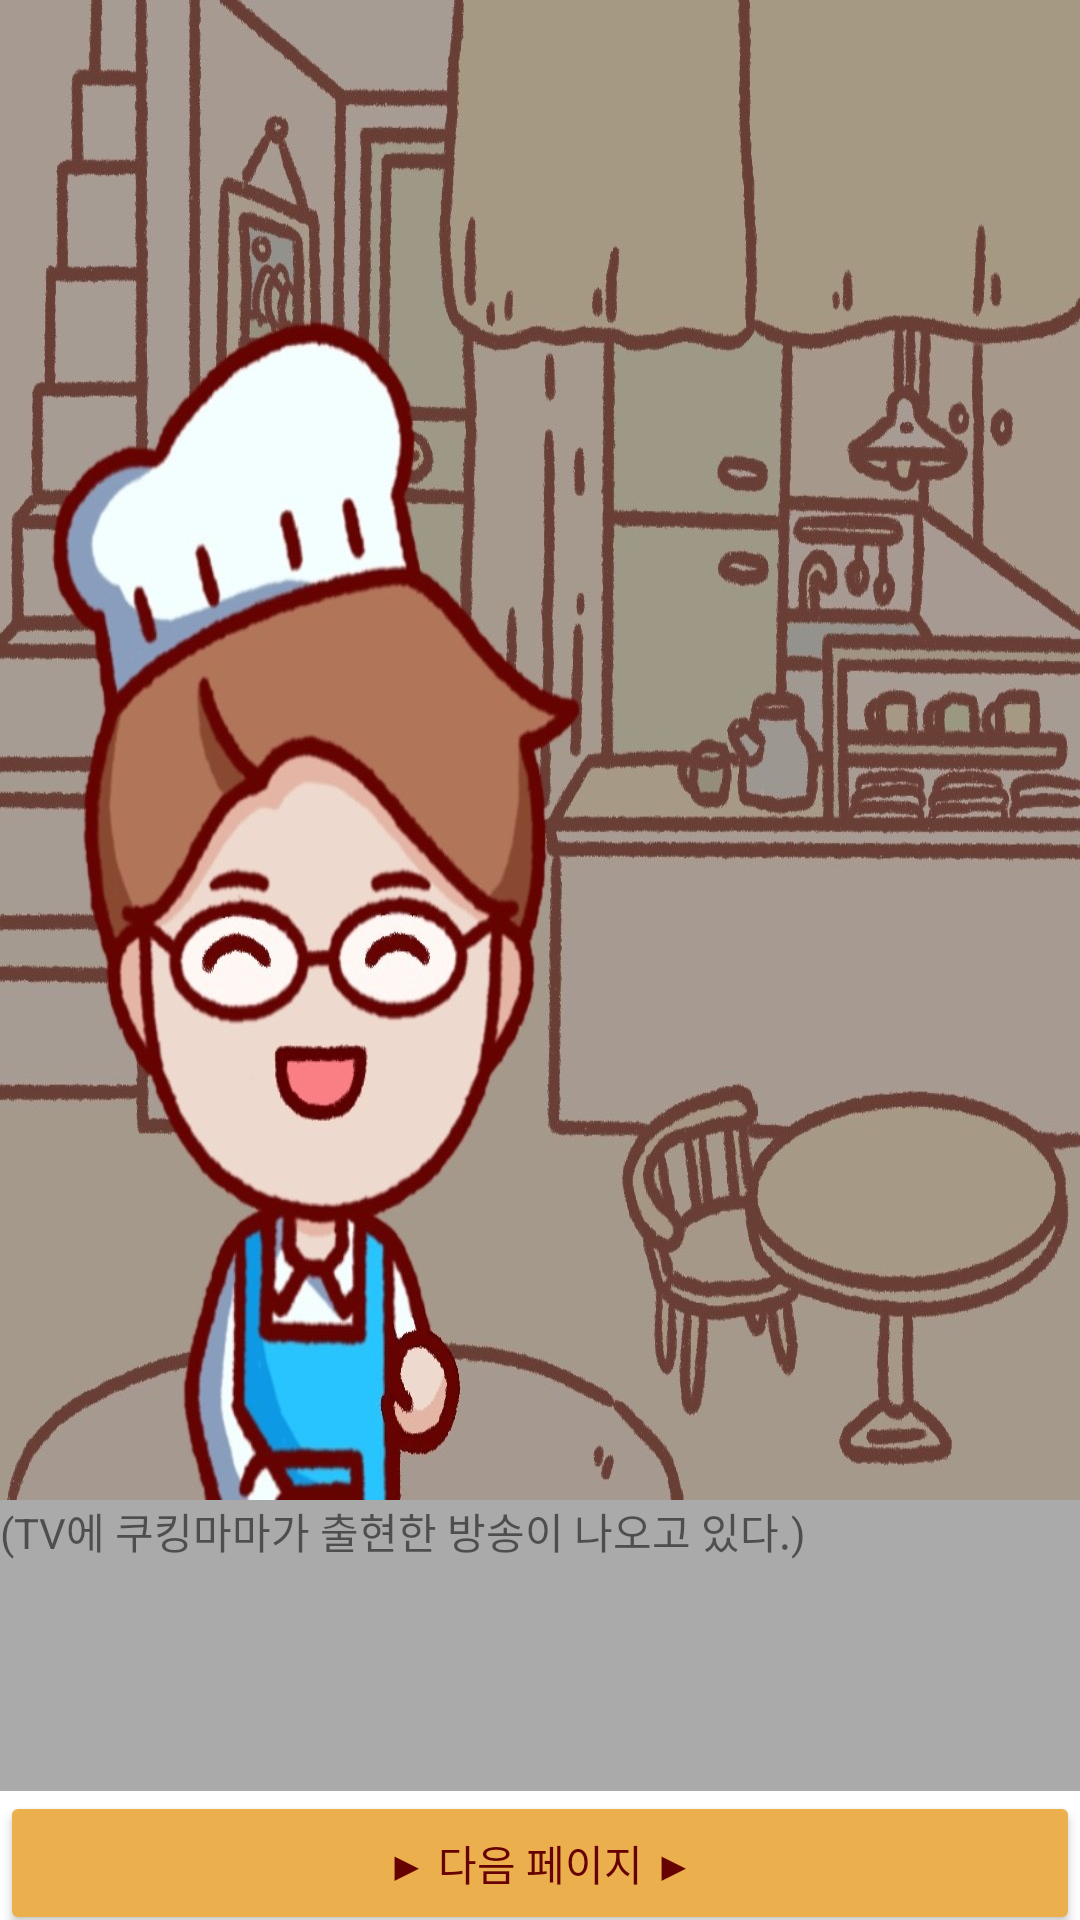

Layout XML and referenced resources for this Android screen:
<!-- AndroidManifest.xml: application theme Theme.BakingPapa_demo -->
<!-- res/layout/activity_story.xml -->
<?xml version="1.0" encoding="utf-8"?>
<androidx.constraintlayout.widget.ConstraintLayout xmlns:android="http://schemas.android.com/apk/res/android"
    xmlns:app="http://schemas.android.com/apk/res-auto"
    xmlns:tools="http://schemas.android.com/tools"
    android:layout_width="match_parent"
    android:layout_height="match_parent"
    tools:context=".story">

    <ImageView
        android:id="@+id/imageView5"
        android:layout_width="match_parent"
        android:layout_height="500dp"
        android:scaleType="fitXY"
        app:layout_constraintEnd_toEndOf="parent"
        app:layout_constraintStart_toStartOf="parent"
        app:layout_constraintTop_toTopOf="parent"
        app:srcCompat="@drawable/tv1" />

    <ImageView
        android:id="@+id/imageView6"
        android:layout_width="match_parent"
        android:layout_height="500dp"
        android:scaleType="fitXY"
        app:layout_constraintEnd_toEndOf="parent"
        app:layout_constraintStart_toStartOf="parent"
        app:layout_constraintTop_toTopOf="parent"
        app:srcCompat="@drawable/papa1"
        tools:visibility="invisible" />

    <ImageView
        android:id="@+id/imageView7"
        android:layout_width="match_parent"
        android:layout_height="500dp"
        android:scaleType="fitXY"
        app:layout_constraintEnd_toEndOf="parent"
        app:layout_constraintStart_toStartOf="parent"
        app:layout_constraintTop_toTopOf="parent"
        app:srcCompat="@drawable/tv2"
        tools:visibility="invisible" />

    <ImageView
        android:id="@+id/imageView8"
        android:layout_width="match_parent"
        android:layout_height="500dp"
        android:scaleType="fitXY"
        app:layout_constraintEnd_toEndOf="parent"
        app:layout_constraintStart_toStartOf="parent"
        app:layout_constraintTop_toTopOf="parent"
        app:srcCompat="@drawable/papa2"
        tools:visibility="invisible" />

    <ImageView
        android:id="@+id/imageView9"
        android:layout_width="match_parent"
        android:layout_height="500dp"
        android:scaleType="fitXY"
        app:layout_constraintEnd_toEndOf="parent"
        app:layout_constraintStart_toStartOf="parent"
        app:layout_constraintTop_toTopOf="parent"
        app:srcCompat="@drawable/papa3"
        tools:visibility="invisible" />

    <ImageView
        android:id="@+id/imageView10"
        android:layout_width="match_parent"
        android:layout_height="500dp"
        android:scaleType="fitXY"
        app:layout_constraintEnd_toEndOf="parent"
        app:layout_constraintStart_toStartOf="parent"
        app:layout_constraintTop_toTopOf="parent"
        app:srcCompat="@drawable/son"
        tools:visibility="invisible" />

    <ImageView
        android:id="@+id/imageView11"
        android:layout_width="match_parent"
        android:layout_height="500dp"
        android:scaleType="fitXY"
        app:layout_constraintEnd_toEndOf="parent"
        app:layout_constraintStart_toStartOf="parent"
        app:layout_constraintTop_toTopOf="parent"
        app:srcCompat="@drawable/papa4"
        tools:visibility="invisible" />

    <LinearLayout
        android:layout_width="match_parent"
        android:layout_height="wrap_content"
        android:orientation="vertical"
        app:layout_constraintTop_toBottomOf="@+id/imageView5">

        <TextView
            android:id="@+id/textView11"
            android:layout_width="match_parent"
            android:layout_height="97dp"
            android:background="@android:color/darker_gray"
            android:text="(TV에 쿠킹마마가 출현한 방송이 나오고 있다.)"
            android:textSize="14sp" />

        <Button
            android:id="@+id/button5"
            android:layout_width="match_parent"
            android:layout_height="wrap_content"
            android:backgroundTint="#EBAF4E"
            android:text="▶ 다음 페이지 ▶"
            android:textColor="#660201" />
    </LinearLayout>

</androidx.constraintlayout.widget.ConstraintLayout>
<!-- resources referenced by this layout -->
<resources>
  <!-- drawable papa1: jpg bitmap (drawable, 212730 bytes) -->
  <!-- drawable papa2: jpg bitmap (drawable, 220284 bytes) -->
  <!-- drawable papa3: jpg bitmap (drawable, 207845 bytes) -->
  <!-- drawable papa4: jpg bitmap (drawable, 208484 bytes) -->
  <!-- drawable son: jpg bitmap (drawable, 202483 bytes) -->
  <!-- drawable tv1: jpg bitmap (drawable, 298568 bytes) -->
  <!-- drawable tv2: jpg bitmap (drawable, 235184 bytes) -->
  <style name="Theme.BakingPapa_demo" parent="Theme.MaterialComponents.DayNight.DarkActionBar">
          
          <item name="colorPrimary">@color/purple_500</item>
          <item name="colorPrimaryVariant">@color/purple_700</item>
          <item name="colorOnPrimary">@color/white</item>
          
          <item name="colorSecondary">@color/teal_200</item>
          <item name="colorSecondaryVariant">@color/teal_700</item>
          <item name="colorOnSecondary">@color/black</item>
          
          <item name="android:statusBarColor">?attr/colorPrimaryVariant</item>
          
      </style>
  <!-- not gathered from this repository: default colours our renderer supplied (Android Studio template values) -->
  <color name="purple_500">#FF6200EE</color>
  <color name="purple_700">#FF3700B3</color>
  <color name="teal_200">#FF03DAC5</color>
  <color name="teal_700">#FF018786</color>
  <color name="black">#FF000000</color>
  <color name="white">#FFFFFFFF</color>
</resources>
